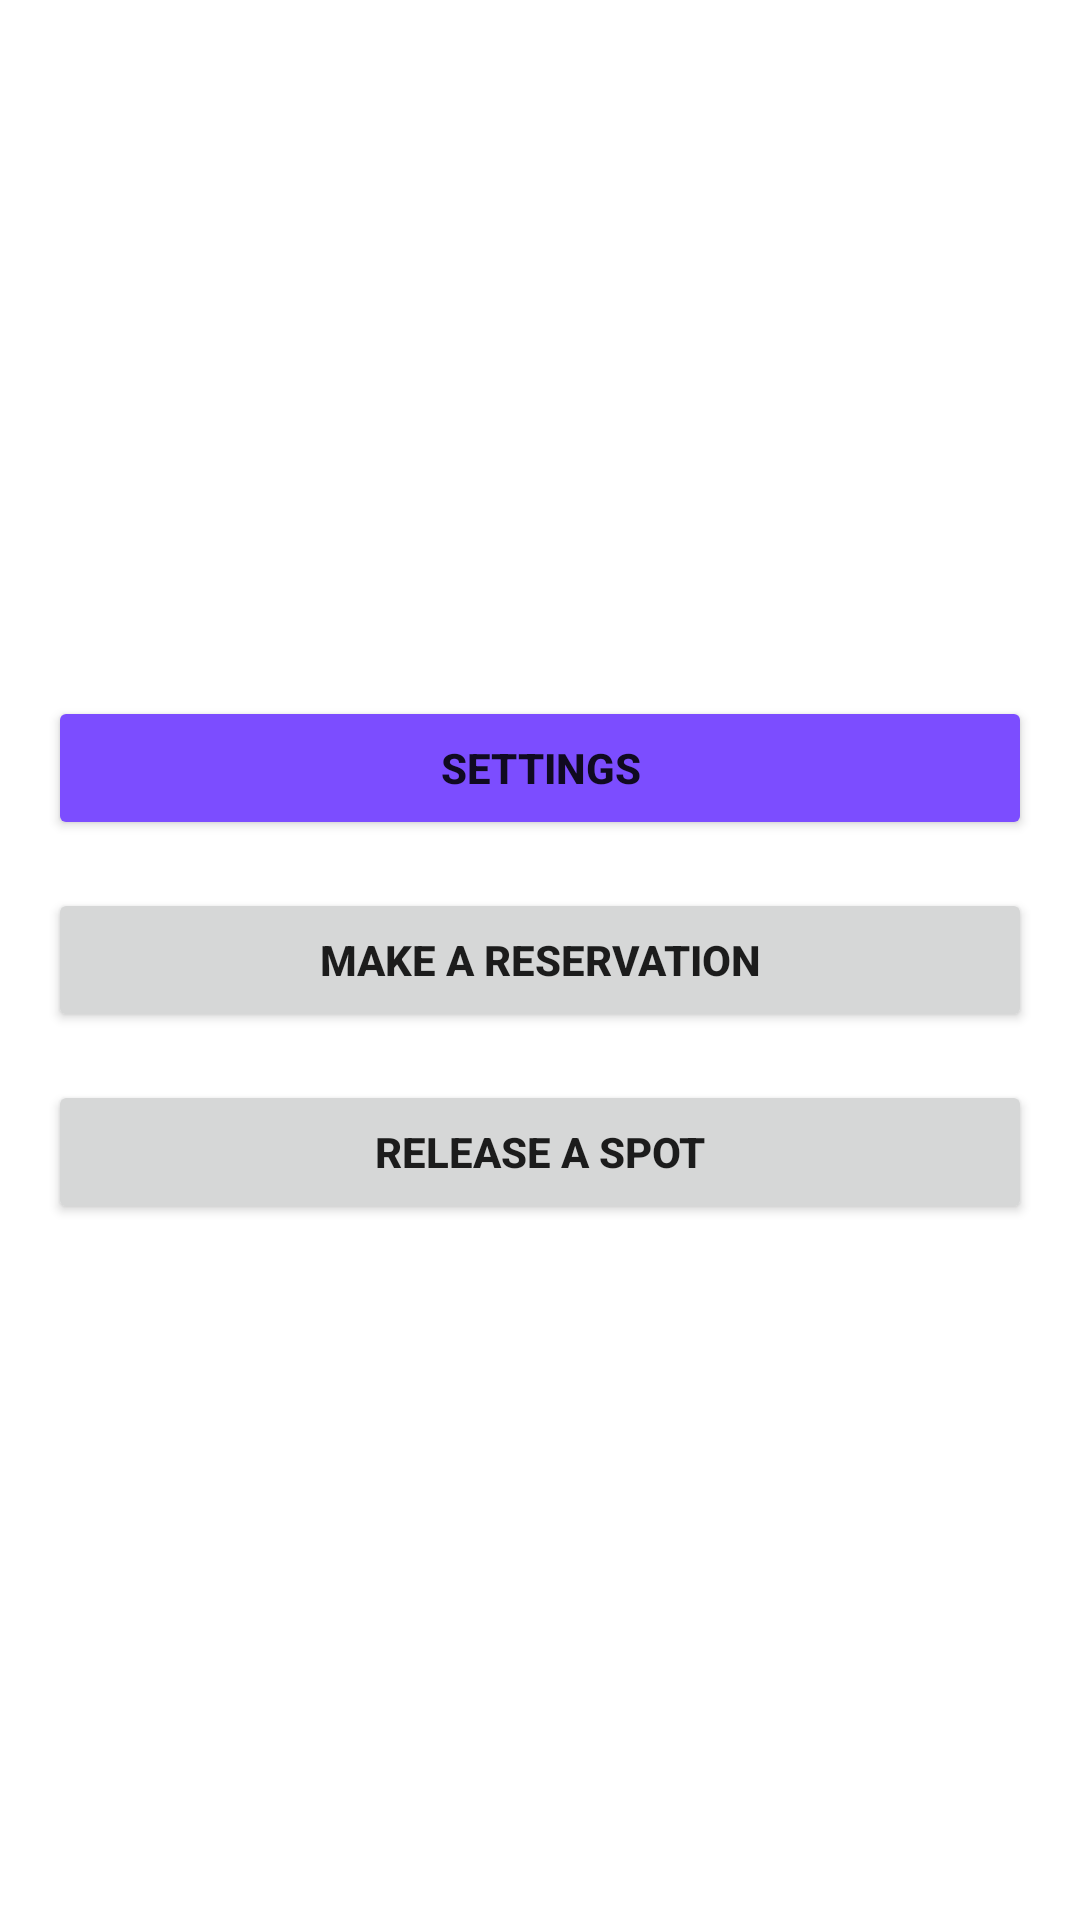

Here is an Android app screen rendered from its layout file. Give the layout XML and the strings, colors and styles it references.
<!-- AndroidManifest.xml: application theme Theme.ParkingApp -->
<!-- res/layout/activity_home.xml -->
<?xml version="1.0" encoding="utf-8"?>
<androidx.constraintlayout.widget.ConstraintLayout xmlns:android="http://schemas.android.com/apk/res/android"
    xmlns:app="http://schemas.android.com/apk/res-auto"
    xmlns:tools="http://schemas.android.com/tools"
    android:layout_width="match_parent"
    android:layout_height="match_parent"
    android:padding="@dimen/std_margin"
    tools:context=".activity.HomeActivity">

    <Button
        android:id="@+id/btnSettings"
        android:layout_width="match_parent"
        android:layout_height="wrap_content"
        android:backgroundTint="@color/purple_a200"
        android:text="@string/home_settings_button"
        android:textStyle="bold"
        app:layout_constraintBottom_toTopOf="@id/btnReservation"
        app:layout_constraintEnd_toEndOf="parent"
        app:layout_constraintStart_toStartOf="parent"
        app:layout_constraintTop_toTopOf="parent"
        app:layout_constraintVertical_chainStyle="packed" />

    <Button
        android:id="@+id/btnReservation"
        android:layout_width="match_parent"
        android:layout_height="wrap_content"
        android:layout_marginTop="@dimen/std_margin"
        android:layout_marginBottom="@dimen/std_margin"
        android:text="@string/home_reservations_button"
        android:textStyle="bold"
        app:layout_constraintBottom_toTopOf="@id/btnRelease"
        app:layout_constraintEnd_toEndOf="parent"
        app:layout_constraintStart_toStartOf="parent"
        app:layout_constraintTop_toBottomOf="@id/btnSettings" />

    <Button
        android:id="@+id/btnRelease"
        android:layout_width="match_parent"
        android:layout_height="wrap_content"
        android:text="@string/home_release_button"
        android:textStyle="bold"
        app:layout_constraintBottom_toBottomOf="parent"
        app:layout_constraintEnd_toEndOf="parent"
        app:layout_constraintStart_toStartOf="parent"
        app:layout_constraintTop_toBottomOf="@id/btnReservation" />


</androidx.constraintlayout.widget.ConstraintLayout>
<!-- resources referenced by this layout -->
<resources>
  <color name="purple_a200">#7C4DFF</color>
  <dimen name="std_margin">16dp</dimen>
  <string name="home_release_button">Release a spot</string>
  <string name="home_reservations_button">Make a reservation</string>
  <string name="home_settings_button">Settings</string>
  <style name="Theme.ParkingApp" parent="Theme.MaterialComponents.DayNight.DarkActionBar">
          
          <item name="colorPrimary">@color/purple_500</item>
          <item name="colorPrimaryVariant">@color/purple_700</item>
          <item name="colorOnPrimary">@color/white</item>
          
          <item name="colorSecondary">@color/teal_200</item>
          <item name="colorSecondaryVariant">@color/teal_700</item>
          <item name="colorOnSecondary">@color/black</item>
          
          <item name="android:statusBarColor">?attr/colorPrimaryVariant</item>
          
      </style>
  <color name="purple_500">#FF6200EE</color>
  <color name="purple_700">#FF3700B3</color>
  <color name="white">#FFFFFFFF</color>
  <color name="teal_200">#FF03DAC5</color>
  <color name="teal_700">#FF018786</color>
  <color name="black">#FF000000</color>
</resources>
